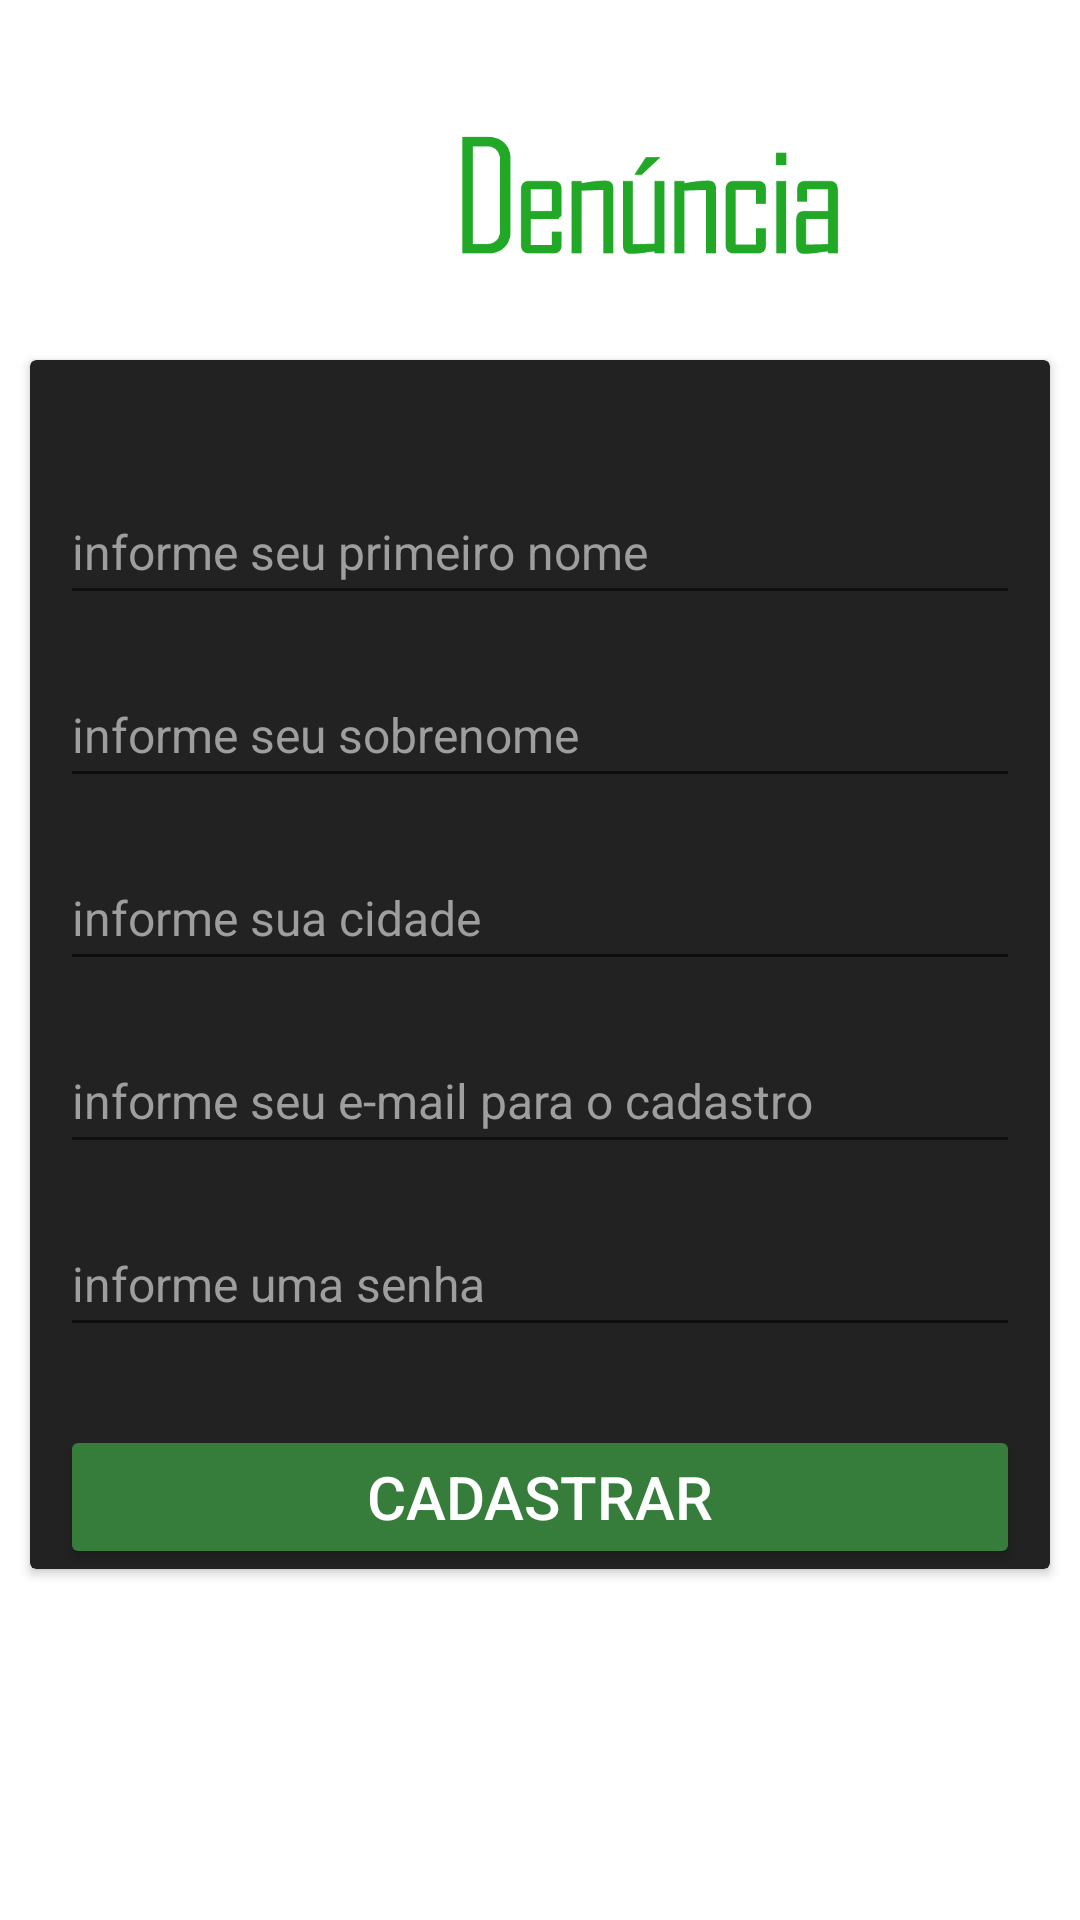

This screen was rendered from an Android layout file. Write that file and the resources it references.
<!-- AndroidManifest.xml: application theme Theme.AppDenunciaCliente -->
<!-- res/layout/fragment_cadastro.xml -->
<?xml version="1.0" encoding="utf-8"?>
<androidx.constraintlayout.widget.ConstraintLayout xmlns:android="http://schemas.android.com/apk/res/android"
    xmlns:app="http://schemas.android.com/apk/res-auto"
    xmlns:tools="http://schemas.android.com/tools"
    android:layout_width="match_parent"
    android:layout_height="match_parent"
    android:background="@drawable/background1">

    <ImageView
        android:id="@+id/logo"
        android:layout_width="wrap_content"
        android:layout_height="120dp"
        android:src="@drawable/logo6"
        app:layout_constraintStart_toStartOf="parent"
        app:layout_constraintTop_toTopOf="parent"/>

    <androidx.cardview.widget.CardView
        android:id="@+id/cardView1"
        android:layout_width="match_parent"
        android:layout_height="wrap_content"
        android:backgroundTint="@color/altblack"
        app:layout_constraintTop_toBottomOf="@id/logo"
        app:layout_constraintStart_toStartOf="parent"
        app:layout_constraintRight_toRightOf="parent"
        android:layout_marginStart="10dp"
        android:layout_marginEnd="10dp">

        <LinearLayout
            android:layout_width="match_parent"
            android:layout_height="wrap_content"
            android:orientation="vertical">

            <EditText
                android:id="@+id/priemiroNomeCadastro"
                android:layout_width="match_parent"
                android:layout_height="45dp"
                android:layout_marginStart="10dp"
                android:layout_marginEnd="10dp"
                android:textColor="@color/white"
                android:layout_marginTop="40dp"
                android:hint="informe seu primeiro nome"
                android:textColorHint="#9E9E9E"
                android:textSize="16sp"
                />

            <EditText
                android:id="@+id/sobrenomeCadastro"
                android:layout_width="match_parent"
                android:layout_height="45dp"
                android:layout_marginStart="10dp"
                android:layout_marginEnd="10dp"
                android:textColor="@color/white"
                android:layout_marginTop="16dp"
                android:hint="informe seu sobrenome"
                android:textColorHint="#9E9E9E"
                android:textSize="16sp"
                />

            <EditText
                android:id="@+id/cidadeCadastro"
                android:layout_width="match_parent"
                android:layout_height="45dp"
                android:layout_marginStart="10dp"
                android:layout_marginEnd="10dp"
                android:textColor="@color/white"
                android:layout_marginTop="16dp"
                android:hint="informe sua cidade"
                android:textColorHint="#9E9E9E"
                android:textSize="16sp"
                />

            <EditText
                android:id="@+id/emailCadastro"
                android:layout_width="match_parent"
                android:layout_height="45dp"
                android:layout_marginStart="10dp"
                android:layout_marginEnd="10dp"
                android:textColor="@color/white"
                android:layout_marginTop="16dp"
                android:hint="@string/hint_et_email_cadastrar"
                android:textColorHint="#9E9E9E"
                android:textSize="16sp"
                />

            <EditText
                android:id="@+id/senhaCadastro"
                android:layout_width="match_parent"
                android:layout_height="45dp"
                android:textColor="@color/white"
                android:layout_marginTop="16dp"
                android:layout_marginStart="10dp"
                android:layout_marginEnd="10dp"
                android:hint="@string/hint_et_senha_cadastrar"
                android:inputType="textPassword"
                android:textColorHint="#9E9E9E"
                android:textSize="16sp" />

            <Button
                android:id="@+id/btnCadastro"
                android:layout_width="match_parent"
                android:layout_height="wrap_content"
                android:text="CADASTRAR"
                android:layout_marginStart="10dp"
                android:layout_marginEnd="10dp"
                android:textSize="20sp"
                android:layout_marginTop="26dp"
                android:textColor="@color/white"
                android:backgroundTint="@color/verdeEscuro"
                />



        </LinearLayout>


    </androidx.cardview.widget.CardView>

</androidx.constraintlayout.widget.ConstraintLayout>
<!-- resources referenced by this layout -->
<resources>
  <color name="altblack">#222222</color>
  <color name="verdeEscuro">#367C3A</color>
  <color name="white">#FFFFFFFF</color>
  <!-- drawable logo6: png bitmap (drawable, 10541 bytes) -->
  <string name="hint_et_email_cadastrar">informe seu e-mail para o cadastro</string>
  <string name="hint_et_senha_cadastrar">informe uma senha</string>
  <style name="Theme.AppDenunciaCliente" parent="Theme.MaterialComponents.DayNight.NoActionBar">
          
          <item name="colorPrimary">@color/purple_500</item>
          <item name="colorPrimaryVariant">@color/purple_700</item>
          <item name="colorOnPrimary">@color/white</item>
          
          <item name="colorSecondary">@color/teal_200</item>
          <item name="colorSecondaryVariant">@color/teal_700</item>
          <item name="colorOnSecondary">@color/black</item>
          
          <item name="android:statusBarColor" tools:targetApi="l">@color/altblack</item>
          
      </style>
  <color name="purple_500">#FF6200EE</color>
  <color name="purple_700">#FF3700B3</color>
  <color name="teal_200">#FF03DAC5</color>
  <color name="teal_700">#FF018786</color>
  <color name="black">#FF000000</color>
</resources>
